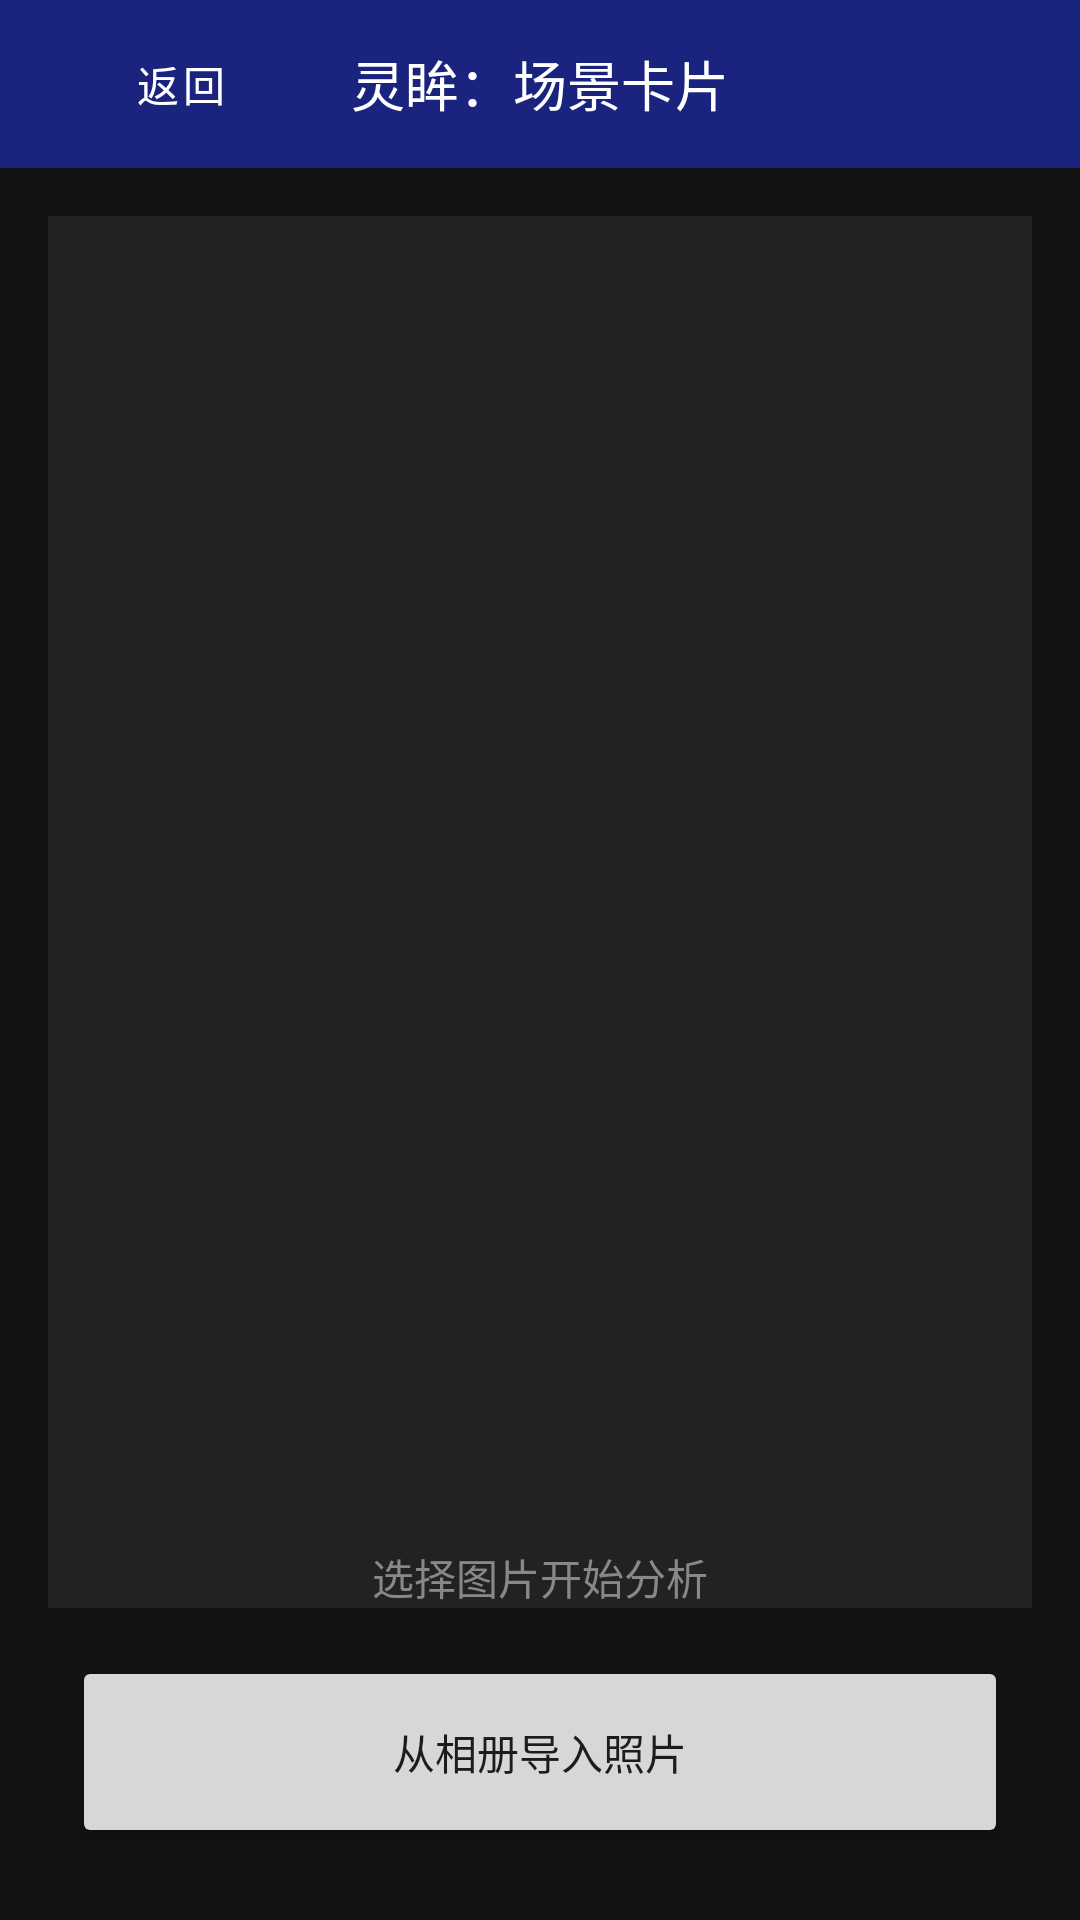

Layout XML and referenced resources for this Android screen:
<!-- AndroidManifest.xml: application theme Theme.VisionMatrix -->
<!-- res/layout/activity_scenario.xml -->
<?xml version="1.0" encoding="utf-8"?>

<androidx.constraintlayout.widget.ConstraintLayout xmlns:android="http://schemas.android.com/apk/res/android"
    xmlns:app="http://schemas.android.com/apk/res-auto"
    android:layout_width="match_parent"
    android:layout_height="match_parent"
    android:background="#121212">

    <androidx.appcompat.widget.Toolbar
        android:id="@+id/toolbar"
        android:layout_width="match_parent"
        android:layout_height="wrap_content"
        android:background="#1A237E"
        app:layout_constraintTop_toTopOf="parent">
        <Button
            android:id="@+id/btnBack"
            android:layout_width="wrap_content"
            android:layout_height="wrap_content"
            android:text="返回"
            style="@style/Widget.MaterialComponents.Button.TextButton"
            android:textColor="@color/white"/>
        <TextView
            android:layout_width="wrap_content"
            android:layout_height="wrap_content"
            android:text="灵眸：场景卡片"
            android:textColor="@color/white"
            android:textSize="18sp"
            android:layout_gravity="center"/>
    </androidx.appcompat.widget.Toolbar>

    <ImageView
        android:id="@+id/ivPreview"
        android:layout_width="0dp"
        android:layout_height="0dp"
        android:layout_margin="16dp"
        android:scaleType="centerInside"
        android:background="#222222"
        app:layout_constraintBottom_toTopOf="@id/cardAction"
        app:layout_constraintEnd_toEndOf="parent"
        app:layout_constraintStart_toStartOf="parent"
        app:layout_constraintTop_toBottomOf="@id/toolbar" />

    
    <com.google.android.material.card.MaterialCardView
        android:id="@+id/cardAction"
        android:layout_width="match_parent"
        android:layout_height="wrap_content"
        android:layout_margin="16dp"
        android:visibility="gone"
        app:cardBackgroundColor="#2D1B69"
        app:cardCornerRadius="12dp"
        app:layout_constraintBottom_toTopOf="@id/btnOpenGallery">
        <LinearLayout
            android:layout_width="match_parent"
            android:layout_height="wrap_content"
            android:orientation="vertical"
            android:padding="16dp">
            <TextView
                android:id="@+id/tvActionTitle"
                android:layout_width="wrap_content"
                android:layout_height="wrap_content"
                android:text="发现物体"
                android:textColor="@color/white"
                android:textSize="14sp" />
            <TextView
                android:id="@+id/tvActionContent"
                android:layout_width="match_parent"
                android:layout_height="wrap_content"
                android:layout_marginTop="4dp"
                android:text="物体名称"
                android:textColor="@color/white"
                android:textSize="20sp"
                android:textStyle="bold" />
            <Button
                android:id="@+id/btnActionMain"
                android:layout_width="match_parent"
                android:layout_height="wrap_content"
                android:layout_marginTop="12dp"
                android:text="查看百度百科"
                android:backgroundTint="#FFD600"
                android:textColor="#000000" />
        </LinearLayout>
    </com.google.android.material.card.MaterialCardView>

    <TextView
        android:id="@+id/tvResult"
        android:layout_width="wrap_content"
        android:layout_height="wrap_content"
        android:layout_marginBottom="16dp"
        android:text="选择图片开始分析"
        android:textColor="#888888"
        app:layout_constraintBottom_toTopOf="@id/btnOpenGallery"
        app:layout_constraintEnd_toEndOf="parent"
        app:layout_constraintStart_toStartOf="parent" />

    <Button
        android:id="@+id/btnOpenGallery"
        android:layout_width="match_parent"
        android:layout_height="64dp"
        android:layout_margin="24dp"
        android:text="从相册导入照片"
        app:layout_constraintBottom_toBottomOf="parent"
        app:layout_constraintEnd_toEndOf="parent"
        app:layout_constraintStart_toStartOf="parent" />

</androidx.constraintlayout.widget.ConstraintLayout>
<!-- resources referenced by this layout -->
<resources>
  <color name="white">#FFFFFFFF</color>
  <style name="Theme.VisionMatrix" parent="Theme.MaterialComponents.DayNight.DarkActionBar">
          <item name="colorPrimary">@color/purple_500</item>
          <item name="colorPrimaryVariant">@color/purple_700</item>
          <item name="colorOnPrimary">@color/white</item>
          <item name="colorSecondary">@color/teal_200</item>
          <item name="colorSecondaryVariant">@color/teal_700</item>
          <item name="colorOnSecondary">@color/black</item>
          <item name="android:statusBarColor">@color/purple_700</item>
      </style>
  <color name="purple_500">#FF6200EE</color>
  <color name="purple_700">#FF3700B3</color>
  <color name="teal_200">#FF03DAC5</color>
  <color name="teal_700">#FF018786</color>
  <color name="black">#FF000000</color>
</resources>
